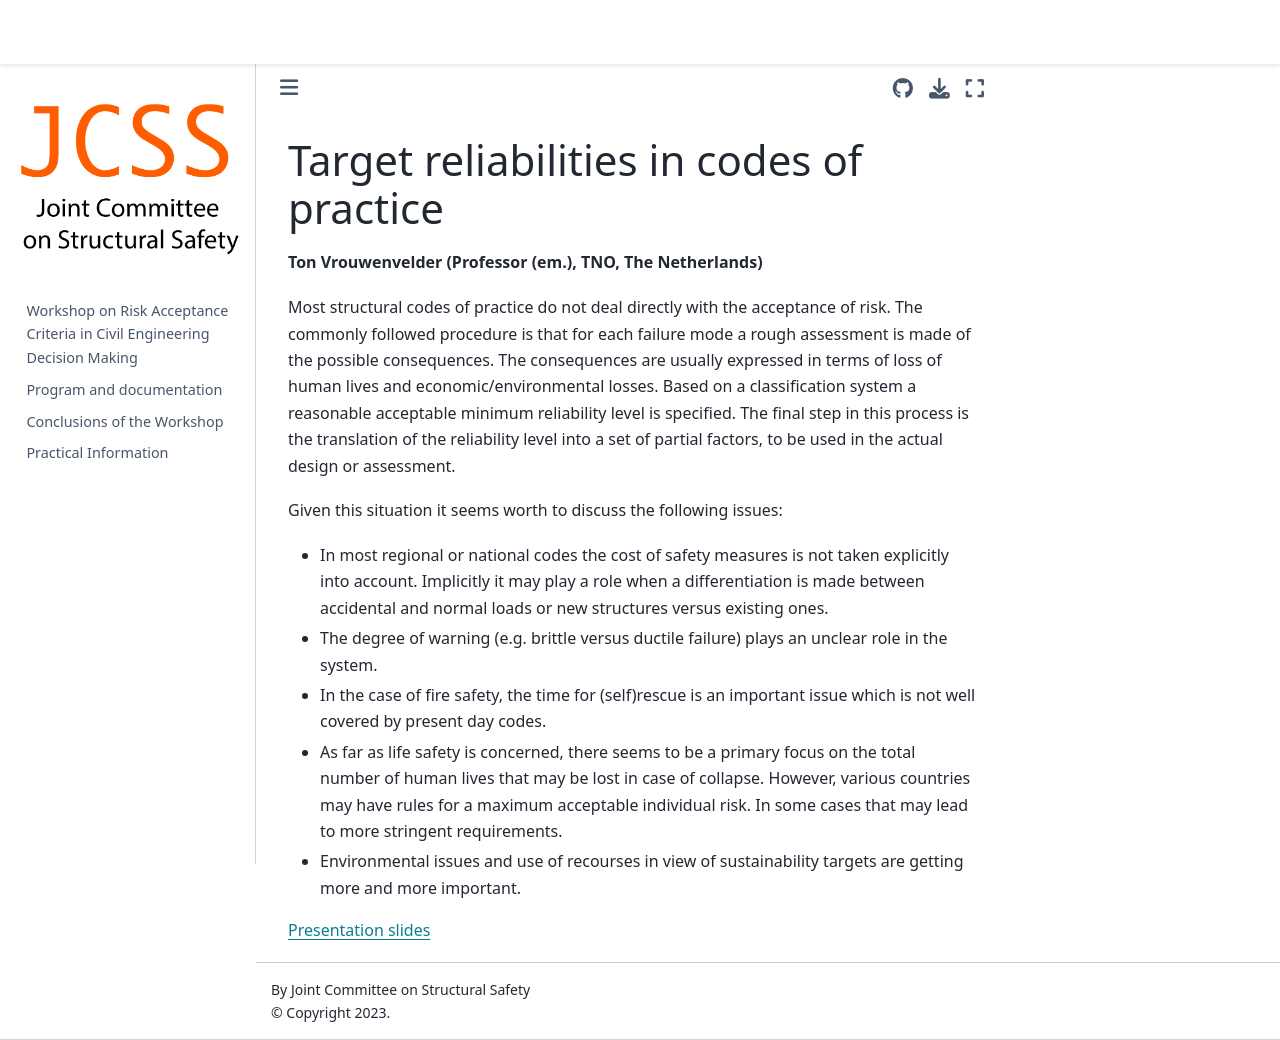

repository: JCSS-PMC/2023_Risk_Acc_WS · page: Ton.html · generator: jekyll

## Target reliabilities in codes of practice

**Ton Vrouwenvelder (Professor (em.), TNO, The Netherlands)**

 
Most structural codes of practice do not deal directly with the acceptance of risk. The commonly followed procedure is that for each  failure mode a rough assessment is made of the possible consequences. The consequences are usually expressed in terms of loss of human lives and economic/environmental losses. Based on a classification system a reasonable acceptable minimum reliability level is specified. The final step in this process is the translation of the reliability level into a set of partial factors, to be used in the actual design or assessment.

Given this situation it seems worth to discuss the following issues:

* In most regional or national codes the  cost of safety measures is not taken explicitly into account. Implicitly it may play a role when a differentiation is made between accidental and normal loads or new structures versus existing ones.
* The degree of warning (e.g. brittle versus ductile failure) plays an unclear role in the system.
* In the case of fire safety, the time for (self)rescue is an important issue which is not well covered by present day codes.
* As far as life safety is concerned, there seems to be a primary focus on the total number of human lives that may be lost in case of collapse. However, various countries may have rules for a maximum acceptable individual risk. In some cases that may lead to more stringent requirements.
* Environmental issues and use of recourses in view of sustainability targets are getting more and more important.

[Presentation slides](https://folk.ntnu.no/jochenk/JCSS/Files/PRES_Vrouwen.pdf)
